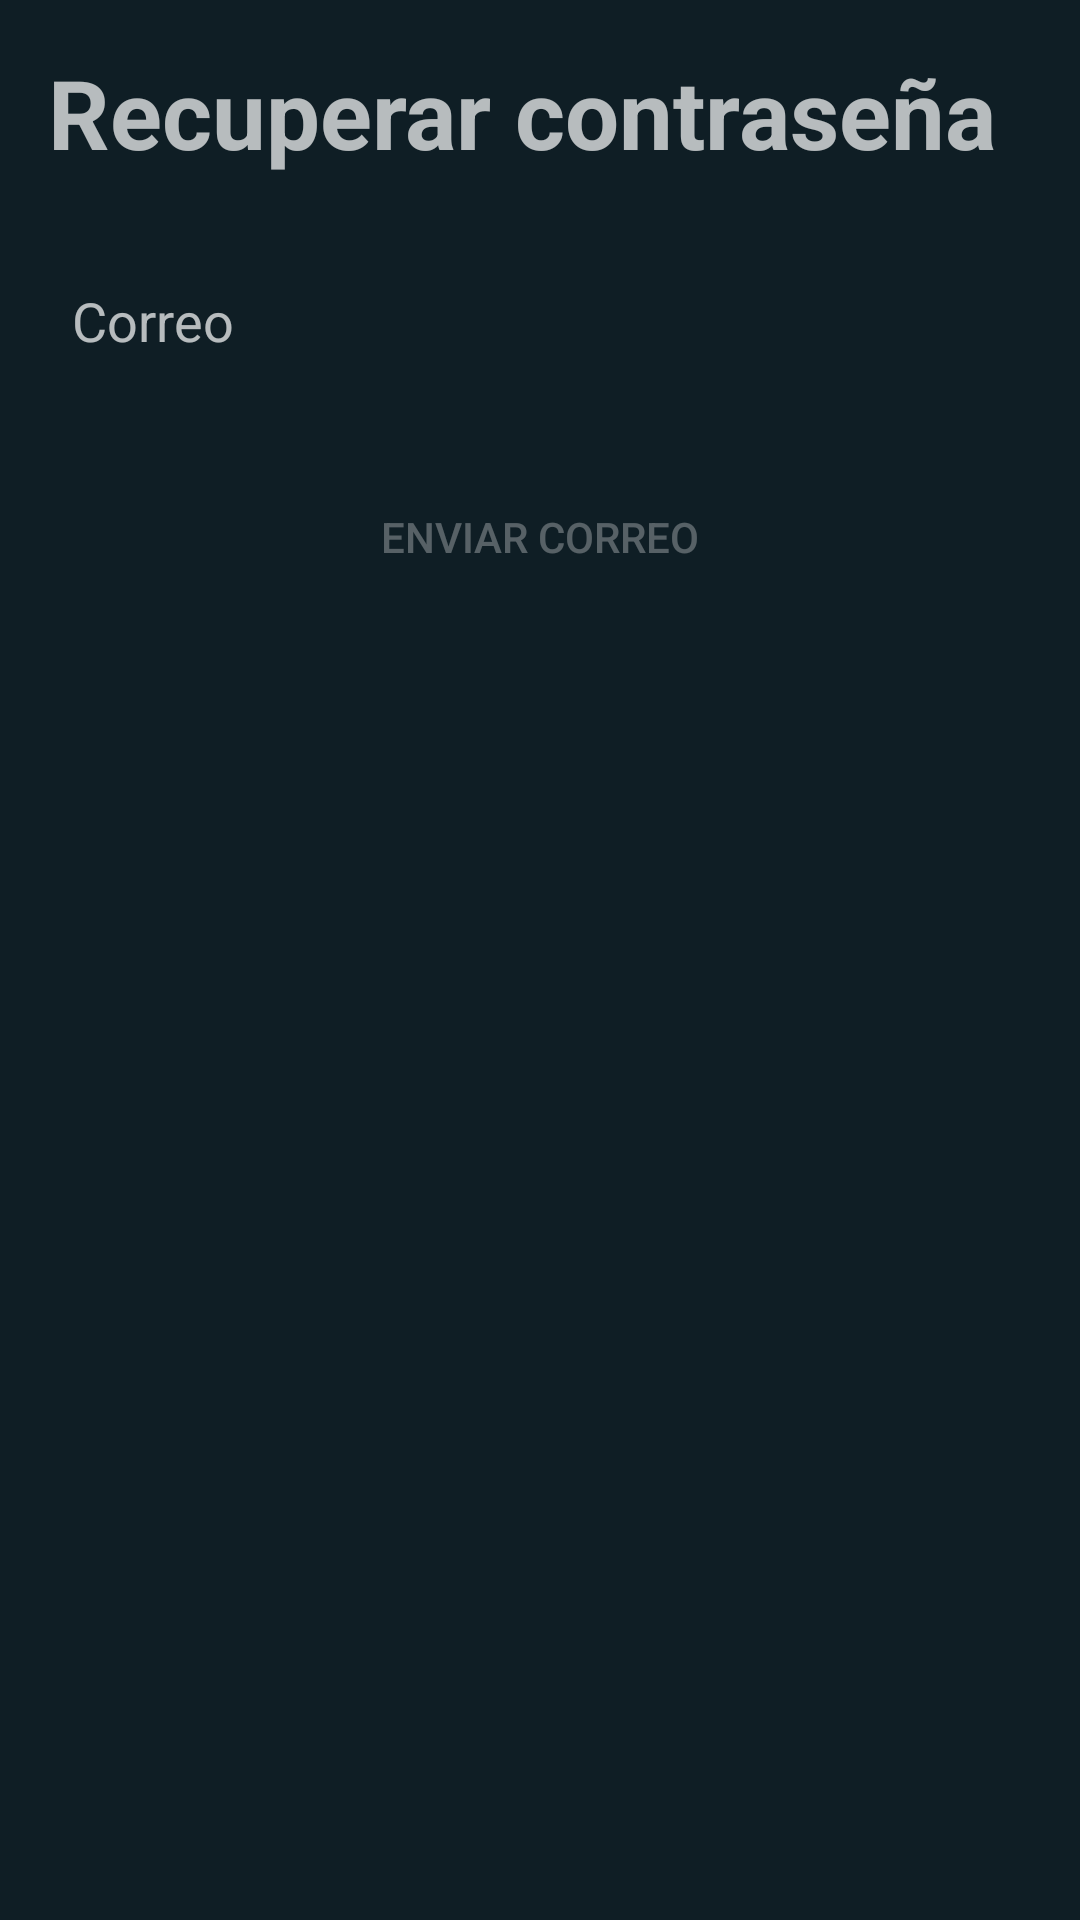

Reconstruct the res/layout file that produces this screen, plus the resources it refers to.
<!-- AndroidManifest.xml: application theme Theme.Chatunab16 -->
<!-- res/layout/activity_recuperar_contra.xml -->
<?xml version="1.0" encoding="utf-8"?>
<androidx.constraintlayout.widget.ConstraintLayout xmlns:android="http://schemas.android.com/apk/res/android"
    xmlns:app="http://schemas.android.com/apk/res-auto"
    xmlns:tools="http://schemas.android.com/tools"
    android:id="@+id/cl_recuperarcontra"
    android:layout_width="match_parent"
    android:layout_height="match_parent"
    android:background="@color/colorPrimaryVariant"
    android:padding="16dp"
    tools:context=".vistas.RecuperarContraActivity">

    <TextView
        android:id="@+id/tv_titulo"
        android:layout_width="match_parent"
        android:layout_height="wrap_content"
        android:text="Recuperar contraseña"
        android:textSize="32sp"
        android:textStyle="bold"
        app:layout_constraintBottom_toBottomOf="parent"
        app:layout_constraintEnd_toEndOf="parent"
        app:layout_constraintStart_toStartOf="parent"
        app:layout_constraintTop_toTopOf="parent"
        app:layout_constraintVertical_bias="0.0" />

    <com.google.android.material.textfield.TextInputEditText
        android:id="@+id/tie_correo"
        android:layout_width="match_parent"
        android:layout_height="32dp"
        android:layout_marginTop="32dp"
        android:background="@drawable/forma_texto"
        android:hint="Correo"
        android:imeOptions="actionDone"
        android:inputType="textEmailAddress"
        android:paddingStart="8dp"
        android:paddingEnd="8dp"
        app:layout_constraintBottom_toBottomOf="parent"
        app:layout_constraintEnd_toEndOf="parent"
        app:layout_constraintStart_toStartOf="parent"
        app:layout_constraintTop_toBottomOf="@+id/tv_titulo"
        app:layout_constraintVertical_bias="0.0"/>

    <Button
        android:id="@+id/b_registro"
        android:layout_width="match_parent"
        android:layout_height="wrap_content"
        android:layout_marginTop="32dp"
        android:background="@drawable/boton_estilo"
        android:enabled="false"
        android:text="Enviar correo"
        app:layout_constraintBottom_toBottomOf="parent"
        app:layout_constraintEnd_toEndOf="parent"
        app:layout_constraintStart_toStartOf="parent"
        app:layout_constraintTop_toBottomOf="@+id/tie_correo"
        app:layout_constraintVertical_bias="0.0" />

</androidx.constraintlayout.widget.ConstraintLayout>
<!-- resources referenced by this layout -->
<resources>
  <color name="colorPrimaryVariant">#0f1e25</color>
  <style name="Theme.Chatunab16" parent="Theme.MaterialComponents.NoActionBar.Bridge">
          
          <item name="colorPrimary">@color/colorPrimary</item>
          <item name="colorPrimaryVariant">@color/colorPrimaryVariant</item>
          <item name="colorOnPrimary">@color/colorOnPrimary</item>
          
          <item name="colorSecondary">@color/colorSecondary</item>
          <item name="colorSecondaryVariant">@color/colorSecondaryVariant</item>
          <item name="colorOnSecondary">@color/black</item>
          
          <item name="android:statusBarColor" tools:targetApi="l">?attr/colorPrimaryVariant</item>
          
          <item name="android:navigationBarColor">@color/black</item>
      </style>
  <color name="colorPrimary">#232d36</color>
  <color name="colorOnPrimary">#03baa9</color>
  <color name="colorSecondary">#9ea3a7</color>
  <color name="colorSecondaryVariant">#00cc3f</color>
  <color name="black">#FF000000</color>
</resources>
